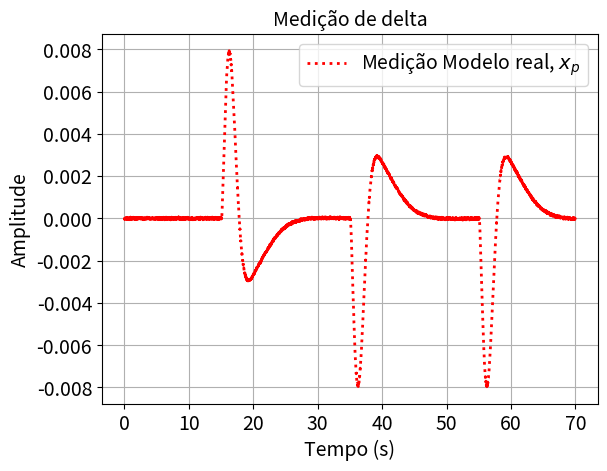
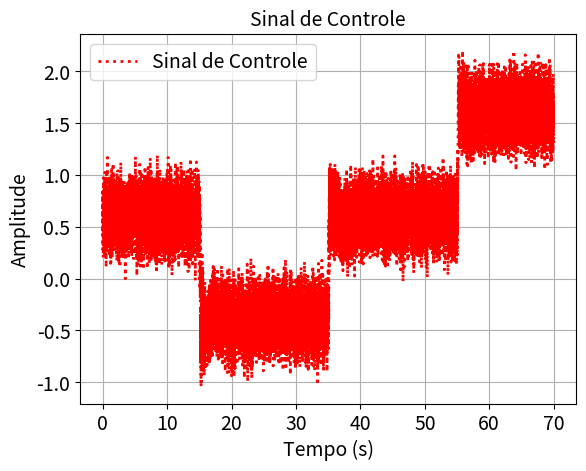
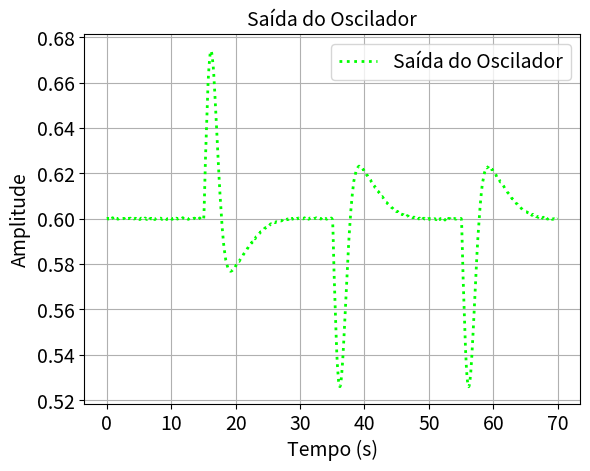

The script that saved these images, in order:
"""Port of classwork/graduate/2016-1-control-systems/code/sim_trabalho_sist_cont_controlador_rlocus.m

Trabalho Referente a disciplina de Sistemas de Controle
Professor: Carlos Eduardo Trabuco Dorea
Alunos: Pedro Gushiken, Isaac Dantas, Luan Garcia

Simulação em malha fechada do oscilador de Van der Pol forçado com controlador
PID+PID (projeto por lugar das raízes), tratando o problema da regulação em torno
do ponto de equilíbrio [u_barra; 0]. Tudo é integrado por Euler explícito com passo h:
oscilador não linear (2a ordem), sensor de velocidade com integrador saturado
s/((s+0.04)(s+9)) em espaço de estados, e controlador
Gc = 18*(s+1)^4 / (0.0025 s^4 + 0.1 s^3 + s^2) convertido com tf2ss.
Perturbação degrau +1 em t>15 s, retirada em t>35 s, -1 em t>55 s.

Especificações: erro em regime nulo para perturbação degrau, PO% <= 15%,
Ts2% <= 8 s, u_barra = 0.6, mi = 0.5.

FT de malha aberta do sistema sem controlador:
    Gp = tf([0 0 1], [1 -0.32 1]); Gs = tf([0 1 0], [1 9.04 0.36])
FT de malha fechada: Gmf = feedback(Gc*Gp*Gs, 1)
Outras FTs testadas (obs. do original):
    tf2ss(18*[1 16/25 2561/2500 7503/12500], [0.1 1 0 0])
    tf2ss(18*[1 9/5 52/25 102/125], [0.1 1 0 0])

Comando original: sim_trabalho_sist_cont_controlador_rlocus(70,1e-2,0.6,0.5)

Porting notes:
- 1-based -> 0-based: MATLAB step k (1..endk) is Python index k-1; arrays are
  preallocated with their final MATLAB sizes.
- tf2ss -> scipy.signal.tf2ss (same controller canonical form as MATLAB).
- Measurement noise 0.0001*(0.5-rand()) uses np.random.default_rng(seed); the
  stream differs from MATLAB. Extra keyword args: seed, noise (False disables the
  noise term, used for the Octave comparison), plot.
- The function returns a dict with the simulated signals (MATLAB returns nothing).
"""
import numpy as np
import matplotlib.pyplot as plt
from scipy.signal import tf2ss


def sim_trabalho_sist_cont_controlador_rlocus(stoptime, h, u_barra, mi, seed=None,
                                              noise=True, plot=True):
    rng = np.random.default_rng(seed)

    # problema da regulação: o sistema é iniciado no ponto de equilíbrio
    referencia = 0
    # magnitude da perturbação introduzida
    perturbacao = 1

    # número de passos a serem dados na simulação
    endk = int(np.floor(stoptime / h))

    # variáveis de estado do oscilador
    x_2_ponto = np.zeros(endk)
    x_ponto = np.zeros(endk + 1)
    x = np.zeros(endk + 1)
    x[0] = u_barra

    # variáveis de estado do sensor de delta (variação do ponto de operação)
    y_ponto = np.zeros((2, endk))
    y = np.zeros((2, endk + 1))
    y_medido = np.zeros(endk + 1)

    # Matrizes de espaço de estado do sensor
    A_sensor = np.array([[-9.04, -0.36], [1.0, 0.0]])
    b_sensor = np.array([1.0, 0.0])
    C_sensor = np.array([0.0, 1.0])

    # Matrizes controlador convertido para espaço de estados
    Ac, bc, Cc, Dc = tf2ss(18 * np.array([1, 4, 6, 4, 1]), [0.0025, 0.1, 1, 0, 0])
    bc = bc[:, 0]
    Cc = Cc[0, :]
    Dc = Dc[0, 0]

    # variáveis de estado do controlador
    # controlador iniciado de forma que seu sinal de controle seja u_barra
    xc = np.zeros((4, endk + 1))
    xc[:, 0] = [0, 0, 0, 0.8333 * 10 ** -4]
    xc_ponto = np.zeros((4, endk))

    r = np.zeros(endk)
    e = np.zeros(endk)
    u = np.zeros(endk)
    entrada_planta = np.zeros(endk)

    tempo = np.zeros(endk + 1)
    for k in range(endk):
        # tempo de simulação
        tempo[k + 1] = tempo[k] + h
        # sinal de referência
        r[k] = referencia

        # controlador: erro de feedback da saída
        e[k] = r[k] - y_medido[k]
        xc_ponto[:, k] = Ac @ xc[:, k] + bc * e[k]
        xc[:, k + 1] = xc[:, k] + h * xc_ponto[:, k]

        # entrada introduzida na planta
        u[k] = Cc @ xc[:, k] + Dc * e[k]
        entrada_planta[k] = u[k]

        # perturbação positiva em 15 s, retirada em 35 s, negativa em 55 s
        if tempo[k] > 15:
            entrada_planta[k] = u[k] + perturbacao
        if tempo[k] > 35:
            entrada_planta[k] = u[k]
        if tempo[k] > 55:
            entrada_planta[k] = u[k] - perturbacao

        # Oscilador de Van Der Pol (Euler)
        x_2_ponto[k] = mi * (1 - x[k] ** 2) * x_ponto[k] - x[k] + entrada_planta[k]
        x_ponto[k + 1] = x_ponto[k] + h * x_2_ponto[k]
        x[k + 1] = x[k] + h * x_ponto[k]

        # Sensor de Velocidade, variáveis de estado
        y_ponto[:, k] = A_sensor @ y[:, k] + b_sensor * x_ponto[k]
        y[:, k + 1] = y[:, k] + h * y_ponto[:, k]

        # 0.0001*(0.5-rand()) <- Ruído (ver comentários no original)
        ruido = 0.0001 * (0.5 - rng.random()) if noise else 0.0
        y_medido[k + 1] = C_sensor @ y[:, k + 1] + ruido

    # artifício para produzir um vetor tempo com 1 valor a menos
    tempo_acesso = tempo[:endk]

    if plot:
        _plot_resultados(tempo, tempo_acesso, y_medido, u, x)

    return dict(tempo=tempo, x=x, x_ponto=x_ponto, y=y, y_medido=y_medido, u=u,
                xc=xc, entrada_planta=entrada_planta)


def _plot_resultados(tempo, tempo_acesso, y_medido, u, x):
    def _fmt(ax, titulo):
        ax.grid(True)
        ax.set_xlabel('Tempo (s)', fontsize=14)
        ax.set_ylabel('Amplitude', fontsize=14)
        ax.set_title(titulo, fontsize=14)
        ax.legend(fontsize=14)
        ax.tick_params(labelsize=14)

    # Figura 1, Medida de delta (desvio do ponto de operação)
    fig, ax = plt.subplots(num=1)
    ax.plot(tempo, y_medido, color=(1, 0, 0), linewidth=2.0, linestyle=':',
            label='Medição Modelo real, $x_p$')
    _fmt(ax, 'Medição de delta')

    # Figura 2, Sinal de Controle
    fig, ax = plt.subplots(num=2)
    ax.plot(tempo_acesso, u, color=(1, 0, 0), linewidth=2.0, linestyle=':',
            label='Sinal de Controle')
    _fmt(ax, 'Sinal de Controle')

    # Figura 3, Saída do oscilador
    fig, ax = plt.subplots(num=3)
    ax.plot(tempo, x, color=(0, 1, 0), linewidth=2.0, linestyle=':',
            label='Saída do Oscilador')
    _fmt(ax, 'Saída do Oscilador')


def main():
    sim_trabalho_sist_cont_controlador_rlocus(70, 1e-2, 0.6, 0.5)
    plt.show()


if __name__ == "__main__":
    main()
